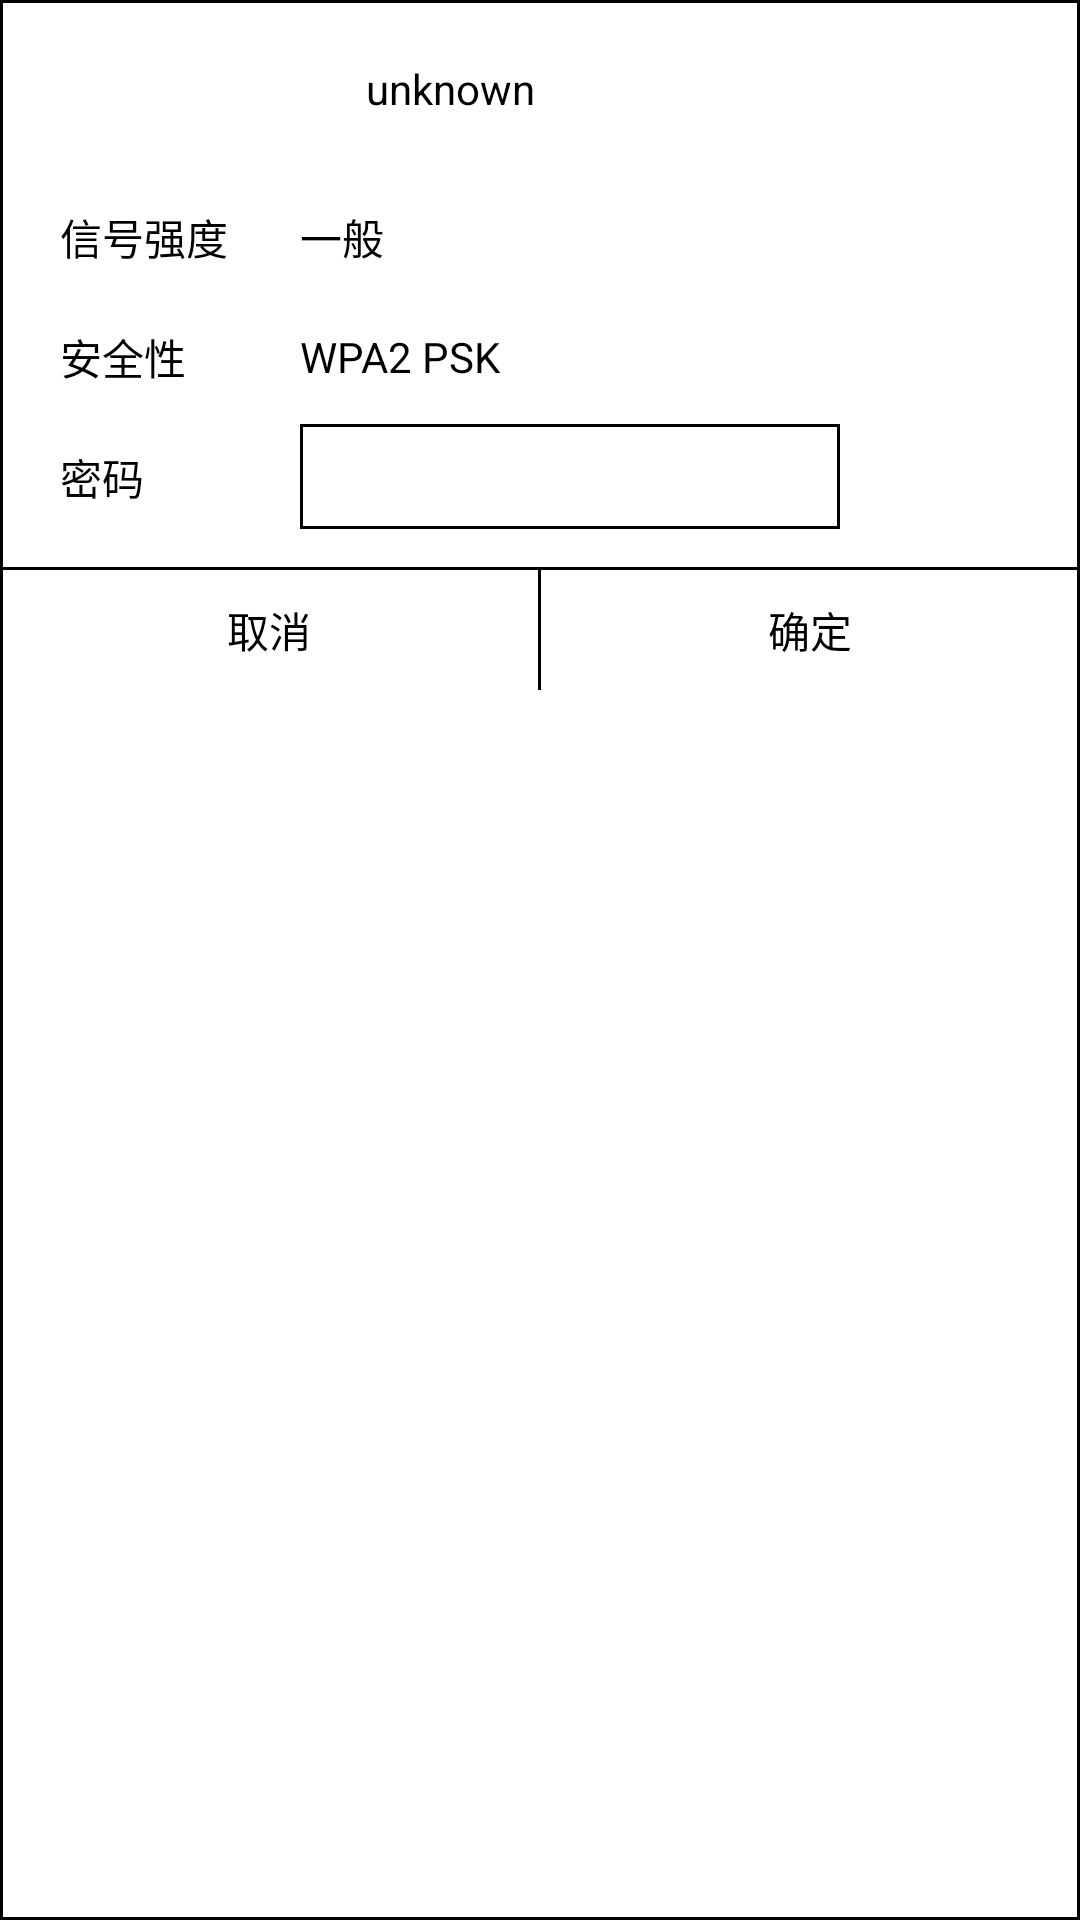

The Android layout XML behind this screen, and the referenced resources:
<!-- AndroidManifest.xml: application theme Theme.FBLWifi -->
<!-- res/layout/dialog_enter_pass.xml -->
<?xml version="1.0" encoding="utf-8"?>
<LinearLayout xmlns:android="http://schemas.android.com/apk/res/android"
    xmlns:tools="http://schemas.android.com/tools"
    android:layout_width="wrap_content"
    android:layout_height="wrap_content"
    android:orientation="vertical"
    android:background="@drawable/bg_pass_edit_text"
    xmlns:app="http://schemas.android.com/apk/res-auto">
    <LinearLayout
        android:layout_width="300dp"
        android:layout_height="wrap_content"
        android:orientation="vertical"
        android:paddingLeft="20dp"
        android:paddingRight="20dp"
        android:paddingTop="20dp"

        tools:ignore="MissingConstraints">
        <TextView
            android:layout_width="match_parent"
            android:layout_height="wrap_content"
            android:id="@+id/tv_name"
            android:textAlignment="center"
            android:textColor="@color/black"
            android:text="unknown"
            />

        <LinearLayout
            android:layout_marginTop="20dp"
            android:layout_width="match_parent"
            android:layout_height="40dp"
            android:orientation="horizontal"
            android:gravity="center_vertical"
            >
            <TextView
                android:layout_width="wrap_content"
                android:layout_height="wrap_content"
                android:width="80dp"

                android:text="信号强度"

                android:textColor="@color/black"
                />
            <TextView
                android:layout_width="wrap_content"
                android:layout_height="wrap_content"
                android:id="@+id/tv_level"
                android:text="一般"

                android:textColor="@color/black"
                />

        </LinearLayout>
        <LinearLayout
            android:layout_width="match_parent"
            android:layout_height="40dp"
            android:orientation="horizontal"
            android:gravity="center_vertical"

            android:textColor="@color/black"
            >
            <TextView
                android:layout_width="wrap_content"
                android:layout_height="wrap_content"
                android:width="80dp"
                android:text="安全性"

                android:textColor="@color/black"
                />
            <TextView
                android:layout_width="wrap_content"
                android:layout_height="wrap_content"
                android:id="@+id/tv_security"
                android:text="WPA2 PSK"

                android:textColor="@color/black"
                />

        </LinearLayout>

        <LinearLayout
            android:layout_width="match_parent"
            android:layout_height="40dp"
            android:orientation="horizontal"
            android:gravity="center_vertical"
            >
            <TextView
                android:layout_width="wrap_content"
                android:layout_height="wrap_content"
                android:width="80dp"
                android:text="密码"

                android:textColor="@color/black"
                />
            <EditText
                android:layout_width="wrap_content"
                android:layout_height="35dp"
                android:width="200dp"
                android:paddingLeft="10dp"
                android:background="@drawable/bg_pass_edit_text"
                android:id="@+id/et_pass"
                android:textCursorDrawable="@null"
                android:maxLines="1"
                android:maxLength="50"
                android:cursorVisible="true"
                android:inputType="text"

                android:textColor="@color/black"
                />
        </LinearLayout>
        
    </LinearLayout>
    <LinearLayout
        android:layout_width="match_parent"
        android:layout_height="1dp"
        android:layout_marginTop="10dp"
        android:background="@color/black"
        >
    </LinearLayout>

    <LinearLayout
        android:layout_width="match_parent"
        android:layout_height="40dp"
        android:orientation="horizontal"
        >

        <TextView
            android:layout_width="wrap_content"
            android:layout_weight="1"
            android:layout_height="match_parent"
            android:textColor="@color/black"
            android:gravity="center"
            android:text="取消"

            android:id="@+id/tv_cancel"
            >

        </TextView>
        <LinearLayout
            android:layout_width="1dp"
            android:layout_height="match_parent"
            android:background="@color/black"
            >
        </LinearLayout>
        <TextView
            android:layout_width="wrap_content"
            android:layout_weight="1"
            android:layout_height="match_parent"

            android:id="@+id/tv_ok"
            android:text="确定"
            android:gravity="center"
            android:textColor="@color/black"
            >
        </TextView>
    </LinearLayout>
</LinearLayout>
<!-- resources referenced by this layout -->
<resources>
  <color name="black">#FF000000</color>
  <!-- drawable bg_pass_edit_text (drawable) -->
  <?xml version ="1.0" encoding="utf-8"?>
  <layer-list xmlns:android="http://schemas.android.com/apk/res/android">
      <item>
          <shape android:shape="rectangle">
              <stroke
                  android:width="1dp"
                  android:color="#000000" />
              <solid android:color="@color/c_f" />
          </shape>
      </item>
  </layer-list>
  <style name="Theme.FBLWifi" parent="Theme.MaterialComponents.DayNight.DarkActionBar">
          
          <item name="colorPrimary">@color/black</item>
          <item name="colorPrimaryVariant">@color/black</item>
          <item name="colorOnPrimary">@color/white</item>
          
          <item name="colorSecondary">@color/teal_200</item>
          <item name="colorSecondaryVariant">@color/teal_700</item>
          <item name="colorOnSecondary">@color/black</item>
          
          <item name="android:statusBarColor" tools:targetApi="l">?attr/colorPrimaryVariant</item>
          
      </style>
  <color name="c_f">#ffffff</color>
  <color name="white">#FFFFFFFF</color>
  <color name="teal_200">#FF03DAC5</color>
  <color name="teal_700">#FF018786</color>
</resources>
